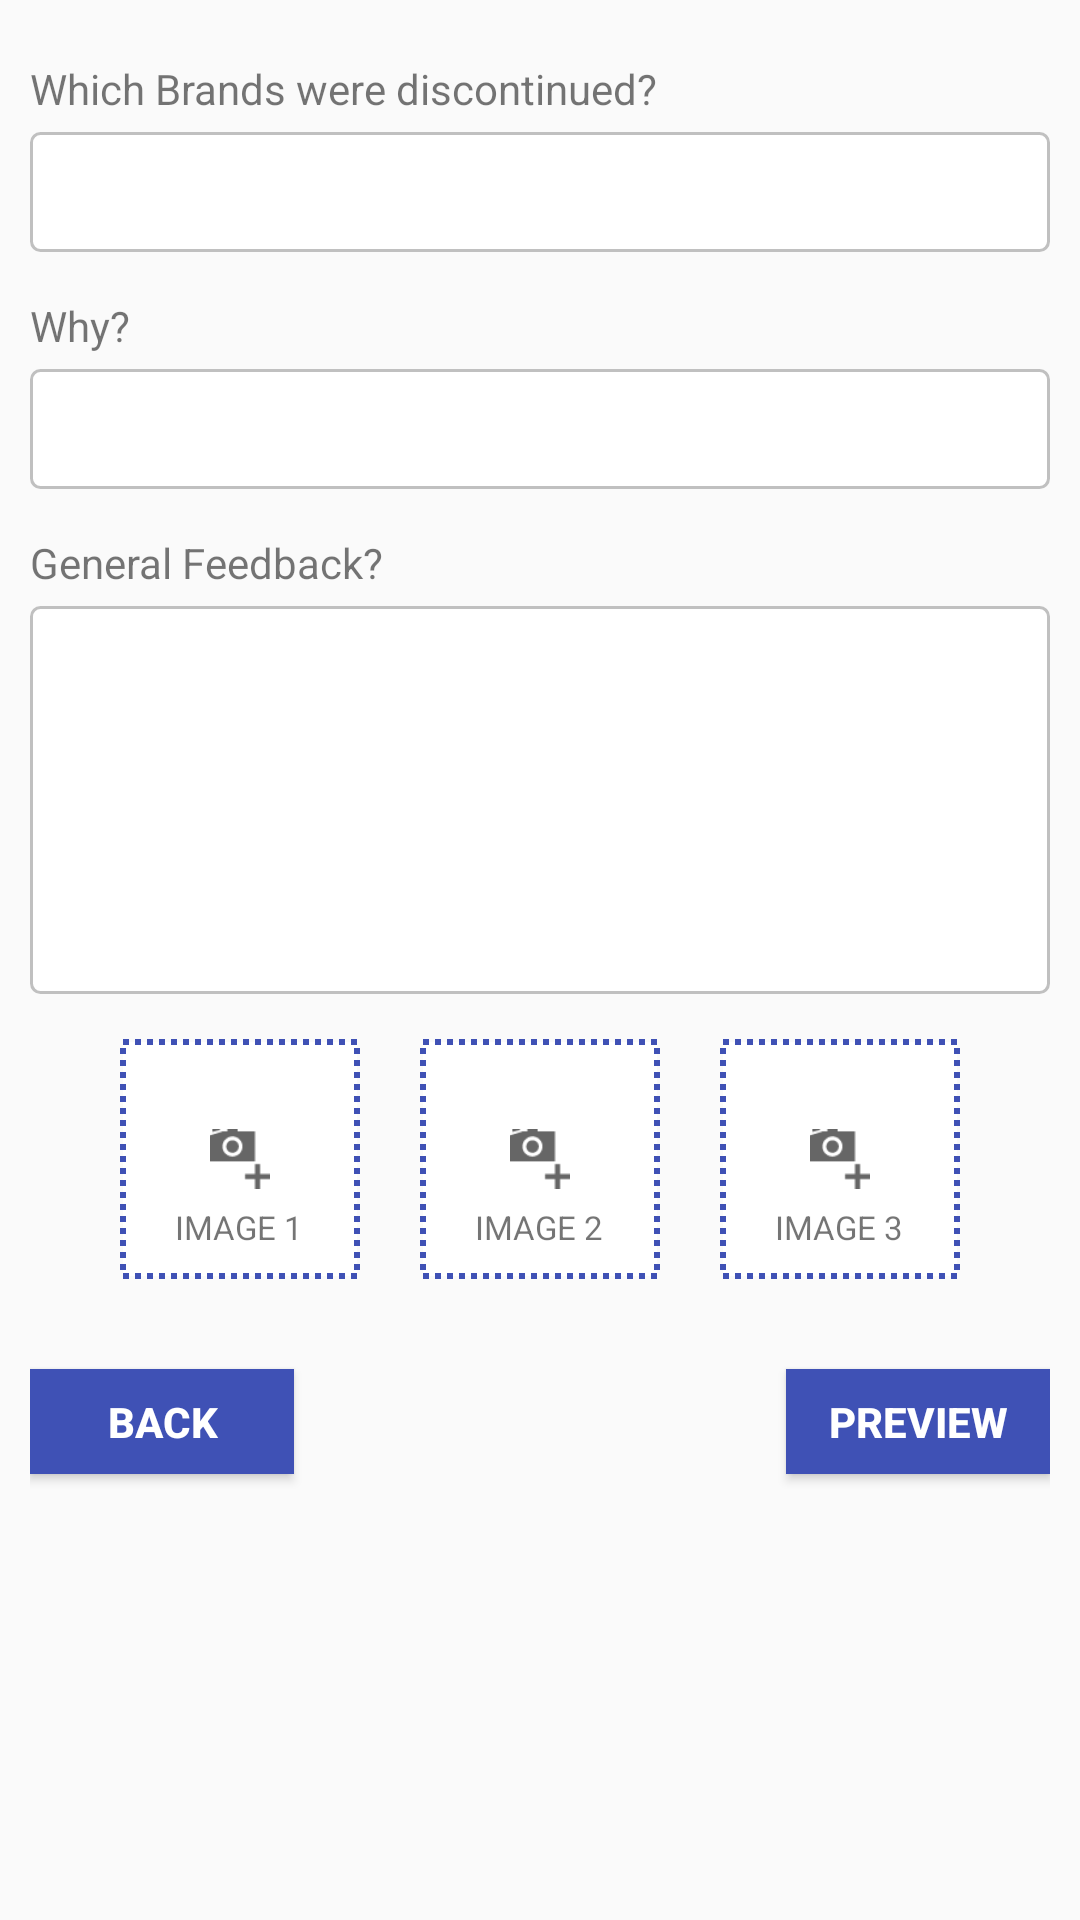

Here is an Android app screen rendered from its layout file. Give the layout XML and the strings, colors and styles it references.
<!-- AndroidManifest.xml: application theme AppTheme -->
<!-- res/layout/fragment_form3.xml -->
<FrameLayout xmlns:android="http://schemas.android.com/apk/res/android"
    xmlns:tools="http://schemas.android.com/tools" android:layout_width="match_parent"
    android:layout_height="match_parent"
    tools:context="lucidace.com.merchandising.fragments.products.Form3Fragment">

<LinearLayout
    android:padding="10dp"
    android:orientation="vertical"
    android:layout_width="match_parent"
    android:layout_height="match_parent">

    <TextView
        android:layout_marginTop="10dp"
        android:layout_width="wrap_content"
        android:layout_height="wrap_content"
        android:text="@string/which_brands"/>

    <EditText
        style="@style/FormInput"
        android:layout_width="fill_parent"
        android:layout_height="@dimen/edit_text_height"
        android:id="@+id/brands" />

    <TextView
        android:layout_marginTop="10dp"

        android:text="@string/why"
        android:layout_width="wrap_content"
        android:layout_height="wrap_content"
/>

    <EditText
        style="@style/FormInput"
        android:layout_width="fill_parent"
        android:layout_height="@dimen/edit_text_height"
        android:id="@+id/why" />

    <TextView
        android:layout_marginTop="10dp"
        android:text="@string/general_feedback"
        android:layout_width="wrap_content"
        android:layout_height="wrap_content"

        android:id="@+id/textView2" />

    <EditText
        style="@style/FormInput"

        android:inputType="textMultiLine"
        android:lines="8"
        android:minLines="6"
        android:layout_width="fill_parent"
        android:layout_height="wrap_content"

        android:id="@+id/feedback" />


    <LinearLayout
        android:layout_marginTop="10dp"
        android:layout_marginBottom="10dp"
        android:orientation="horizontal" android:layout_width="wrap_content"
        android:layout_gravity="center_horizontal"

        android:layout_height="wrap_content">
        <RelativeLayout
            android:background="@drawable/dotted_bg"
            android:id="@+id/image1PhotoContainer"
            android:clickable="true"

            android:layout_width="80dp"
            android:layout_height="80dp">

            <ImageView
                android:padding="5dp"
                android:id="@+id/image1"
                android:layout_width="fill_parent"
                android:layout_height="fill_parent" />

            <ImageView
                android:layout_centerInParent="true"
                android:scaleType="centerCrop"
                android:src="@drawable/add_camera"
                android:layout_width="20dp"
                android:layout_height="20dp" />

            <TextView
                android:layout_alignParentBottom="true"
                android:textAllCaps="true"
                android:layout_centerHorizontal="true"
                android:layout_width="wrap_content"
                android:layout_height="wrap_content"
                android:textAppearance="?android:attr/textAppearanceSmall"
                android:layout_marginBottom="10dp"
                android:textSize="11sp"
                android:text="Image 1"
                android:id="@+id/textView5" />

        </RelativeLayout>

        <RelativeLayout
            android:id="@+id/image2PhotoContainer"
            android:clickable="true"

            android:background="@drawable/dotted_bg"
            android:layout_marginLeft="20dp"
            android:layout_width="80dp"
            android:layout_height="80dp">
            <ImageView
                android:padding="5dp"
                android:id="@+id/image2"
                android:layout_width="fill_parent"
                android:layout_height="fill_parent" />

            <ImageView
                android:layout_centerInParent="true"
                android:scaleType="centerCrop"
                android:src="@drawable/add_camera"
                android:layout_width="20dp"
                android:layout_height="20dp" />
            <TextView
                android:layout_alignParentBottom="true"
                android:textAllCaps="true"
                android:layout_centerHorizontal="true"
                android:layout_width="wrap_content"
                android:layout_height="wrap_content"
                android:textAppearance="?android:attr/textAppearanceSmall"
                android:layout_marginBottom="10dp"
                android:textSize="11sp"
                android:text="Image 2"
                />

        </RelativeLayout>

        <RelativeLayout
            android:background="@drawable/dotted_bg"
            android:layout_width="80dp"
            android:clickable="true"
            android:layout_marginLeft="20dp"
            android:id="@+id/image3PhotoContainer"
            android:layout_height="80dp">

            <ImageView
                android:padding="5dp"
                android:id="@+id/image3"
                android:layout_width="fill_parent"
                android:layout_height="fill_parent" />
            <ImageView
                android:layout_centerInParent="true"
                android:scaleType="centerCrop"
                android:src="@drawable/add_camera"
                android:layout_width="20dp"
                android:layout_height="20dp" />

            <TextView
                android:layout_alignParentBottom="true"
                android:textAllCaps="true"
                android:layout_centerHorizontal="true"
                android:layout_width="wrap_content"
                android:layout_height="wrap_content"
                android:textAppearance="?android:attr/textAppearanceSmall"
                android:layout_marginBottom="10dp"
                android:textSize="11sp"
                android:text="Image 3"
                />

        </RelativeLayout>

    </LinearLayout>

    <RelativeLayout

        android:layout_width="fill_parent"
        android:layout_height="fill_parent">
        <Button

            android:layout_marginTop="20dp"
            android:layout_width="wrap_content"
            android:layout_height="35dp"
            android:text="Back"
            android:id="@+id/back"
            android:textColor="@color/white"
            android:textStyle="bold"
            android:layout_alignParentLeft="true"

            android:layout_gravity="left"
            android:background="@color/colorPrimary"
            />


        <Button
            android:layout_alignParentRight="true"

            android:layout_marginTop="20dp"
            android:layout_width="wrap_content"
            android:layout_height="35dp"
            android:text="Preview"
            android:id="@+id/next"
            android:textColor="@color/white"
            android:textStyle="bold"

            android:background="@color/colorPrimary"
            android:layout_gravity="right" />
    </RelativeLayout>
</LinearLayout>
</FrameLayout>
<!-- resources referenced by this layout -->
<resources>
  <color name="colorPrimary">#3F51B5</color>
  <color name="white">#fff</color>
  <dimen name="edit_text_height">40dp</dimen>
  <!-- drawable add_camera: png bitmap (drawable-hdpi, 2510 bytes) -->
  <!-- drawable dotted_bg (drawable-ldpi) -->
  <?xml version="1.0" encoding="utf-8"?>
  <selector xmlns:android="http://schemas.android.com/apk/res/android">
      <item>
          <shape android:shape="rectangle">
              <solid android:color="#fff"/>
              
              <stroke
                  android:color="@color/colorPrimary"
                  android:width="2dp"
                  android:dashWidth="2dp"
                  android:dashGap="2dp"
                  />
          </shape>
      </item>
  </selector>
  <string name="general_feedback">General Feedback?</string>
  <string name="which_brands">Which Brands were discontinued?</string>
  <string name="why">Why?</string>
  <style name="FormInput">
          <item name="android:textColor">#000</item>
          <item name="android:layout_marginTop">5dp</item>
          <item name="android:layout_marginBottom">5dp</item>
          <item name="android:background">@drawable/stroke_rect_badge</item>
          <item name="android:layout_height">40dp</item>
          <item name="android:paddingLeft">10dp</item>
          <item name="android:paddingRight">10dp</item>
  
          <item name="android:textColorHint">#bdb9b9</item>
  
      </style>
  <style name="AppTheme" parent="Theme.AppCompat.Light.NoActionBar">
          
          <item name="colorPrimary">@color/colorPrimary</item>
          <item name="colorPrimaryDark">@color/colorPrimaryDark</item>
          <item name="colorAccent">@color/colorAccent</item>
  
      </style>
  <!-- drawable stroke_rect_badge (drawable-ldpi) -->
  <?xml version="1.0" encoding="utf-8"?>
  <shape
      xmlns:android="http://schemas.android.com/apk/res/android"
      android:shape="rectangle">
      <corners android:radius="3dp" />
  
      <solid android:color="@color/white" />
  
      <stroke android:color="#c0c0c0" android:width="1dp"/>
  </shape>
  <color name="colorPrimaryDark">#303F9F</color>
  <color name="colorAccent">#FF4081</color>
</resources>
